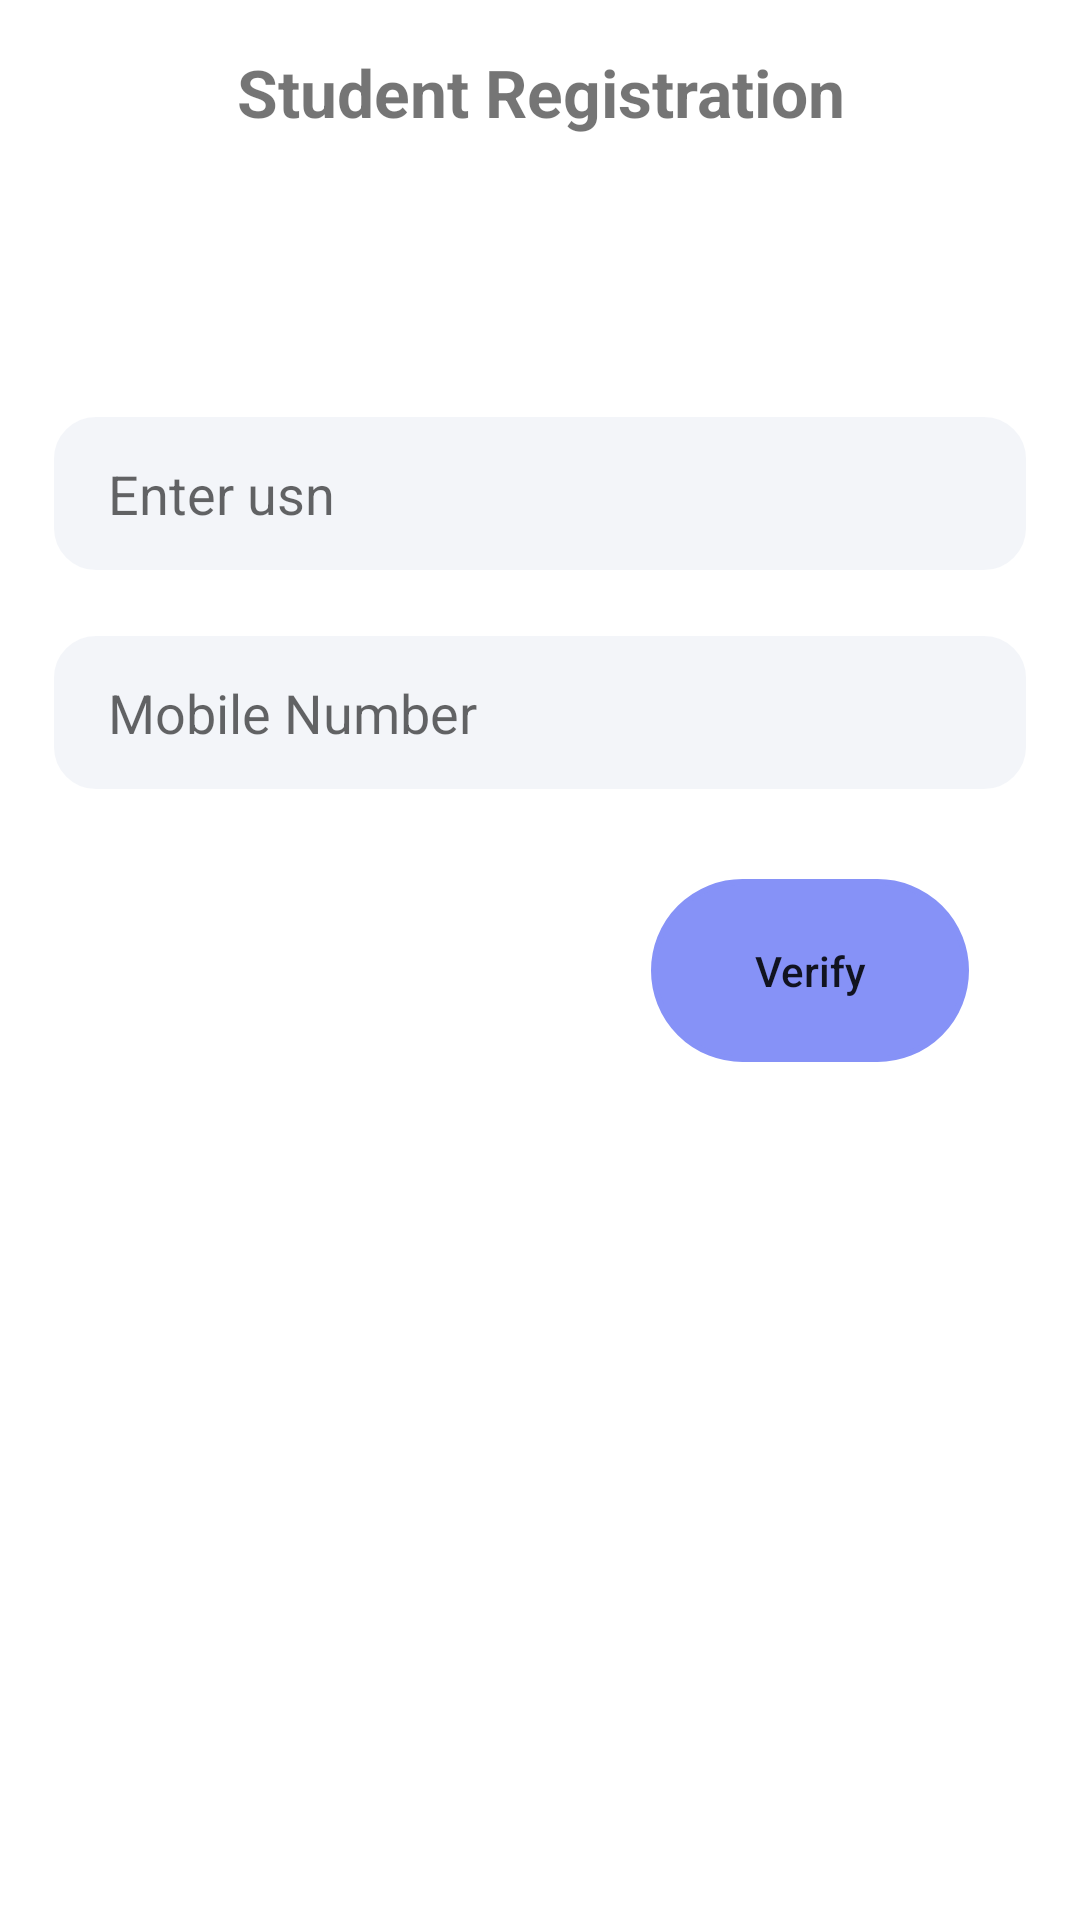

Reconstruct the res/layout file that produces this screen, plus the resources it refers to.
<!-- AndroidManifest.xml: application theme Theme.StudentGrievieance -->
<!-- res/layout/activity_sign_up.xml -->
<RelativeLayout xmlns:android="http://schemas.android.com/apk/res/android"
    xmlns:tools="http://schemas.android.com/tools"
    android:layout_width="match_parent"
    android:layout_height="match_parent"
    android:paddingLeft="16dp"
    android:paddingTop="16dp"
    android:paddingRight="16dp"
    android:paddingBottom="16dp"
    tools:context=".activity.SignUp">

    <TextView
        android:layout_width="match_parent"
        android:layout_height="wrap_content"
        android:layout_alignParentStart="true"
        android:layout_alignParentEnd="true"
        android:layout_marginStart="16dp"
        android:layout_marginEnd="16dp"
        android:gravity="center"
        android:text="Student Registration"
        android:textSize="22sp"
        android:textStyle="bold"
        android:maxLines="1"/>


    <EditText
        android:id="@+id/usnEditText"
        android:layout_width="match_parent"
        android:layout_height="55dp"
        android:layout_alignParentTop="true"
        android:layout_marginTop="121dp"
        android:background="@drawable/round_back"
        android:hint="Enter usn"
        android:paddingStart="20dp"
        android:paddingEnd="20dp"
        android:inputType="text" />

    <EditText
        android:id="@+id/mobileNumberEditText"
        android:layout_width="match_parent"
        android:layout_height="55dp"
        android:layout_below="@+id/usnEditText"
        android:layout_marginTop="18dp"
        android:background="@drawable/round_back"
        android:hint="Mobile Number"
        android:inputType="phone"
        android:paddingStart="20dp"
        android:paddingEnd="20dp" />


    <androidx.appcompat.widget.AppCompatButton
        android:id="@+id/sendOTPButton"
        android:layout_width="204dp"
        android:layout_height="61dp"
        android:layout_below="@+id/mobileNumberEditText"
        android:layout_alignParentStart="true"
        android:layout_alignParentEnd="true"
        android:layout_marginStart="201dp"
        android:layout_marginTop="28dp"
        android:layout_marginEnd="21dp"
        android:background="@drawable/input"
        android:backgroundTint="@color/lavender"
        android:text="Verify"
        android:textAllCaps="false" />

    <EditText
        android:id="@+id/password"
        android:layout_width="376dp"
        android:layout_height="61dp"
        android:layout_below="@+id/mobileNumberEditText"
        android:layout_alignParentStart="true"
        android:layout_alignParentEnd="true"
        android:layout_marginStart="13dp"
        android:layout_marginTop="33dp"
        android:layout_marginEnd="6dp"
        android:background="@drawable/round_back"
        android:hint="Enter password"
        android:inputType="textPassword"
        android:paddingStart="20dp"
        android:paddingEnd="20dp"
        android:visibility="gone"/>

    <EditText
        android:id="@+id/cpassword"
        android:layout_width="379dp"
        android:layout_height="57dp"
        android:layout_below="@+id/password"
        android:layout_alignParentStart="true"
        android:layout_alignParentEnd="true"
        android:layout_marginStart="16dp"
        android:layout_marginTop="20dp"
        android:layout_marginEnd="16dp"
        android:background="@drawable/round_back"
        android:hint="Confirm password"
        android:inputType="textPassword"
        android:paddingStart="20dp"
        android:paddingEnd="20dp"
        android:visibility="gone"/>

    <androidx.appcompat.widget.AppCompatButton
        android:id="@+id/button7"
        android:layout_width="275dp"
        android:layout_height="76dp"
        android:layout_below="@+id/cpassword"
        android:layout_alignParentStart="true"
        android:layout_alignParentEnd="true"
        android:layout_alignParentBottom="true"
        android:layout_marginStart="75dp"
        android:layout_marginTop="37dp"
        android:layout_marginEnd="45dp"
        android:layout_marginBottom="182dp"
        android:background="@drawable/input"
        android:backgroundTint="@color/lavender"
        android:text="Sing Up"
        android:textAllCaps="false"
        android:visibility="gone"/>


</RelativeLayout>
<!-- resources referenced by this layout -->
<resources>
  <color name="lavender">#8692f7</color>
  <!-- drawable input (drawable) -->
  <?xml version="1.0" encoding="utf-8"?>
  <shape xmlns:android="http://schemas.android.com/apk/res/android"
    android:shape="rectangle">
    <stroke android:color="@color/lavender" android:width="2dp"/>
      <corners android:radius="60dp"/>
  </shape>
  <!-- drawable round_back (drawable) -->
  <?xml version="1.0" encoding="utf-8"?>
  <shape xmlns:android="http://schemas.android.com/apk/res/android"
      android:shape="rectangle">
      <solid android:color="#0D174188"/>
      <corners android:radius="15dp" />
      <stroke android:width="2dp" android:color="@color/white"/>
  </shape>
  <style name="Theme.StudentGrievieance" parent="Theme.MaterialComponents.DayNight.NoActionBar">
          
          <item name="colorPrimary">@color/purple_500</item>
          <item name="colorPrimaryVariant">@color/lavender</item>
          <item name="colorOnPrimary">@color/white</item>
          
          <item name="colorSecondary">@color/teal_200</item>
          <item name="colorSecondaryVariant">@color/teal_700</item>
          <item name="colorOnSecondary">@color/black</item>
          <item name="colorAccent">@color/orange</item>
          
          <item name="android:statusBarColor">?attr/colorPrimaryVariant</item>
          
  
  
      </style>
  <color name="white">#FFFFFFFF</color>
  <color name="purple_500">#FF6200EE</color>
  <color name="teal_200">#FF03DAC5</color>
  <color name="teal_700">#FF018786</color>
  <color name="black">#FF000000</color>
  <color name="orange">#ffa500</color>
</resources>
